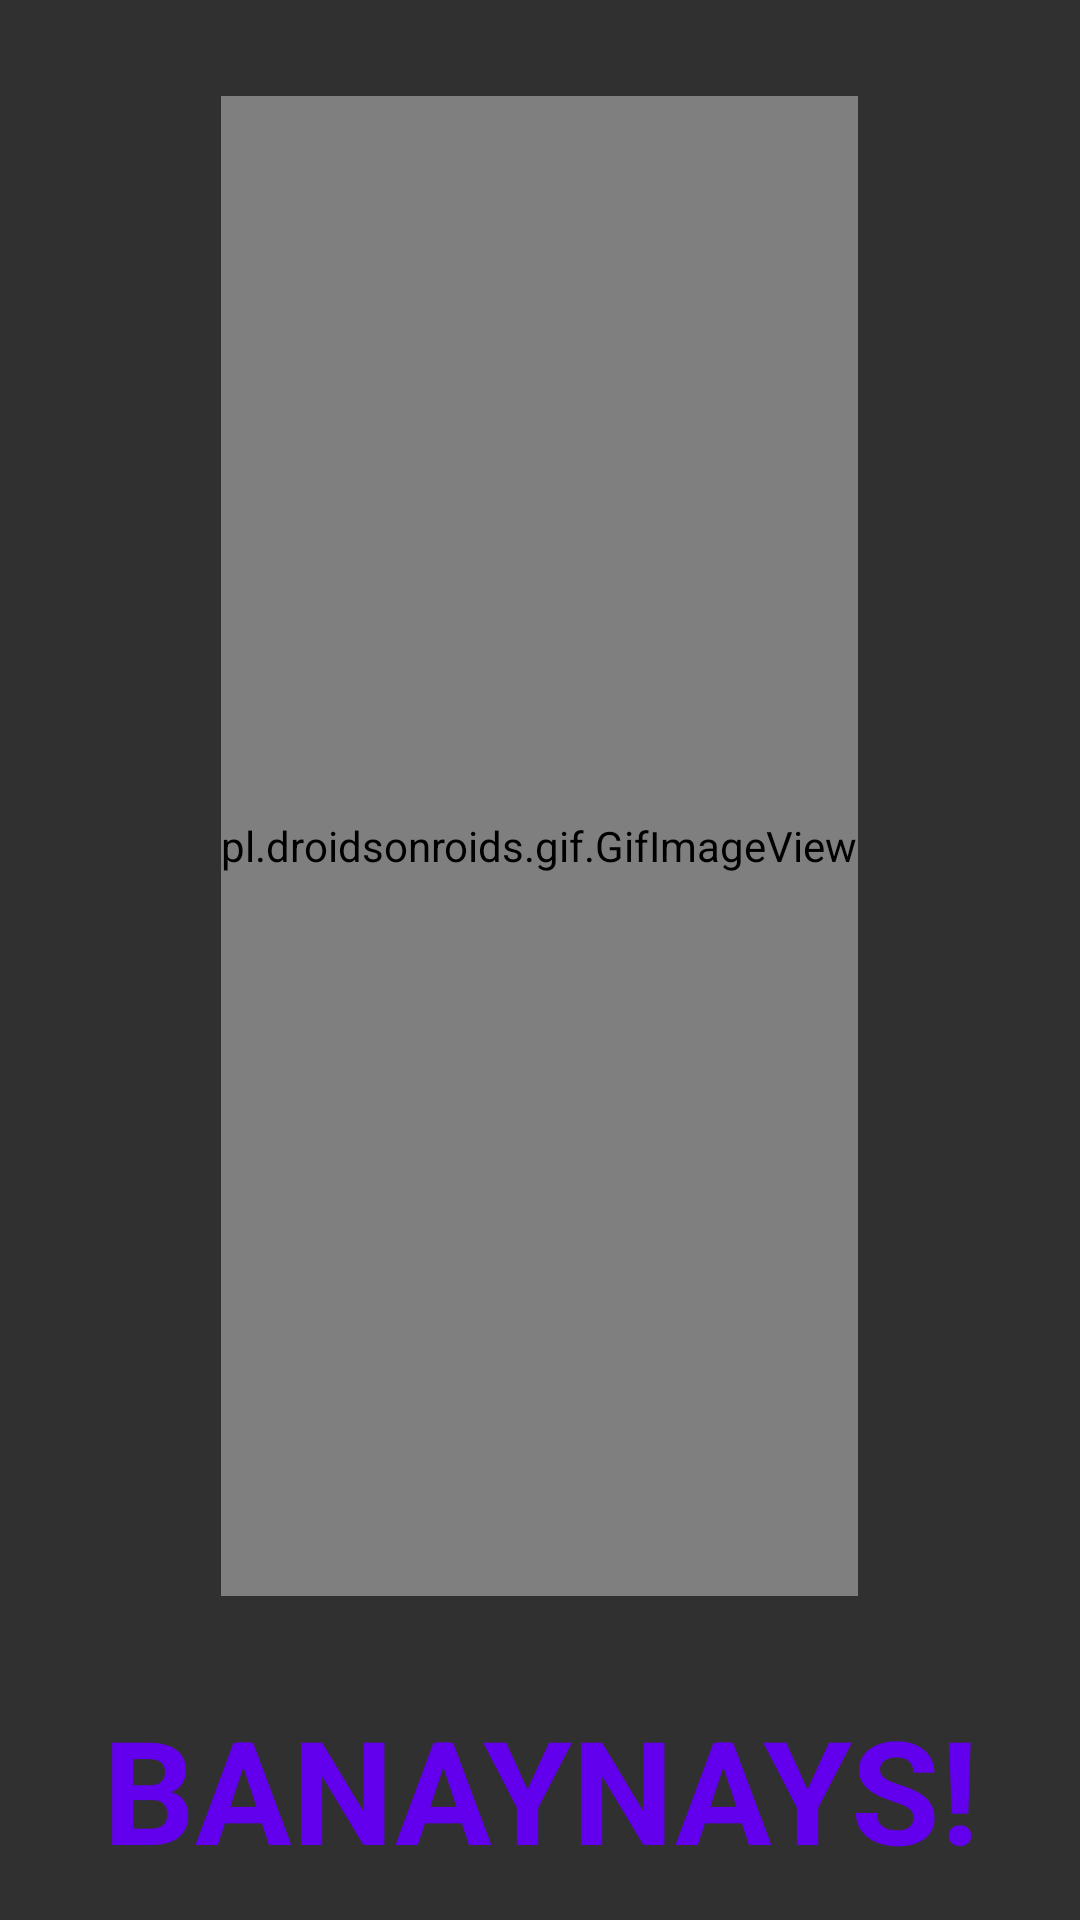

Produce the Android XML layout that renders to this screen, including the resource entries it uses.
<!-- AndroidManifest.xml: activity theme Theme.AppCompat.NoActionBar -->
<!-- res/layout/activity_main.xml -->
<?xml version="1.0" encoding="utf-8"?>
<LinearLayout
    xmlns:android="http://schemas.android.com/apk/res/android"
    android:orientation="vertical"
    android:layout_width="match_parent"
    android:layout_height="match_parent"
    android:background="@color/colorBG">

    <TableLayout
        android:id="@+id/TableLayout01"
        android:stretchColumns="*"
        android:layout_height="match_parent"
        android:layout_width="match_parent">

        <TableRow
            android:id="@+id/TableRow01"
            android:layout_width="wrap_content"
            android:layout_height="wrap_content"
            android:layout_gravity="center_vertical|center_horizontal"
            android:layout_weight="85">

            <pl.droidsonroids.gif.GifImageView
                android:layout_width="143dp"
                android:layout_height="500dp"
                android:layout_gravity="center_vertical|center_horizontal"
                android:src="@drawable/bananagif" />

        </TableRow>

        <TextView
            android:id="@+id/TextViewTopTitle"
            android:layout_width="match_parent"
            android:layout_height="wrap_content"
            android:layout_gravity="center_vertical|center_horizontal"
            android:layout_weight="15"
            android:gravity="top|center"
            android:text="@string/app_logo_top"
            android:textColor="@color/colorPrimary"
            android:textSize="@dimen/logo_size"
            android:textStyle="bold"></TextView>
</TableLayout>








</LinearLayout>
<!-- resources referenced by this layout -->
<resources>
  <color name="colorBG">#FFFFFFFF</color>
  <color name="colorPrimary">#FB8E2E</color>
  <color name="logo_color">#FFFF0F</color>
  <dimen name="logo_size">48dp</dimen>
  <!-- drawable bananagif: gif bitmap (drawable-v24, 453409 bytes) -->
  <string name="app_logo_bottom">SPLASH!</string>
  <string name="app_logo_top">BANAYNAYS!</string>
</resources>
